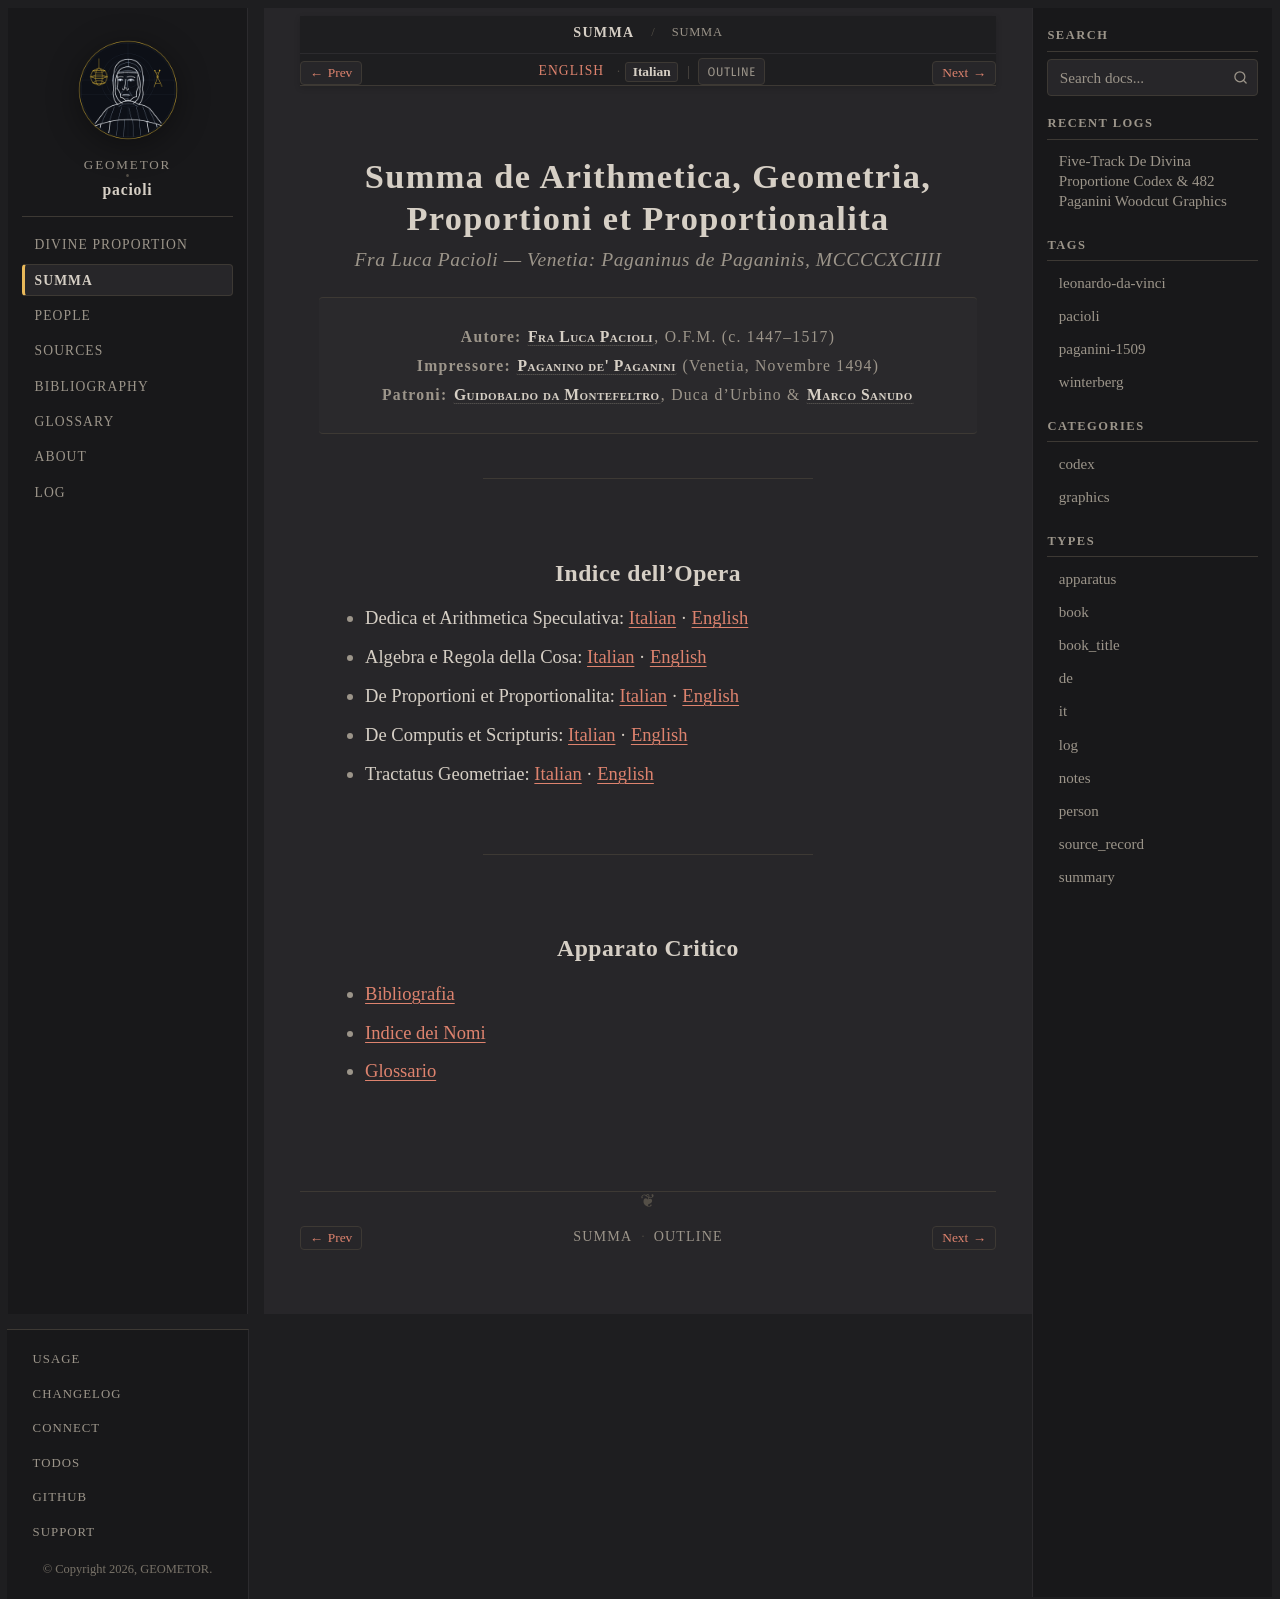

repository: geometor/pacioli · page: summa_1494/title-it.html · generator: sphinx

:type: book_title
:layout: book
:title: Summa de Arithmetica, Geometria, Proportioni et Proportionalita
:book_title: Summa de Arithmetica, Geometria, Proportioni et Proportionalita
:book_subtitle: Fra Luca Pacioli (Venetia, 1494)
:author: Fra Luca Pacioli
:toc_label: Indice
:persons_label: Indice dei Nomi
:bibliography_label: Bibliografia
:glossary_label: Glossario
:tracks: English: index | Italian: title-it

.. _summa-1494-title-it:

===============================================================
Summa de Arithmetica, Geometria, Proportioni et Proportionalita
===============================================================

.. rubric:: *Fra Luca Pacioli* — Venetia: Paganinus de Paganinis, MCCCCXCIIII

.. container:: title-page

   | **Autore:** :person:`Fra Luca Pacioli <pacioli>`, O.F.M. (c. 1447–1517)
   | **Impressore:** :person:`Paganino de' Paganini <paganino-de-paganini>` (Venetia, Novembre 1494)
   | **Patroni:** :person:`Guidobaldo da Montefeltro <guidobaldo-da-montefeltro>`, Duca d'Urbino & :person:`Marco Sanudo <marco-sanudo>`

----

Indice dell'Opera
-----------------

* Dedica et Arithmetica Speculativa: :doc:`Italian <dist_01_dedication_arithmetica/it>` · :doc:`English <dist_01_dedication_arithmetica/index>`
* Algebra e Regola della Cosa: :doc:`Italian <dist_02_algebra_cosa/it>` · :doc:`English <dist_02_algebra_cosa/index>`
* De Proportioni et Proportionalita: :doc:`Italian <dist_03_proportioni/it>` · :doc:`English <dist_03_proportioni/index>`
* De Computis et Scripturis: :doc:`Italian <dist_04_computis_quaderno/it>` · :doc:`English <dist_04_computis_quaderno/index>`
* Tractatus Geometriae: :doc:`Italian <dist_05_tractatus_geometriae/it>` · :doc:`English <dist_05_tractatus_geometriae/index>`

----

Apparato Critico
----------------

* :ref:`Bibliografia <summa-bibliography>`
* :ref:`Indice dei Nomi <summa-persons>`
* :ref:`Glossario <summa-glossary>`
